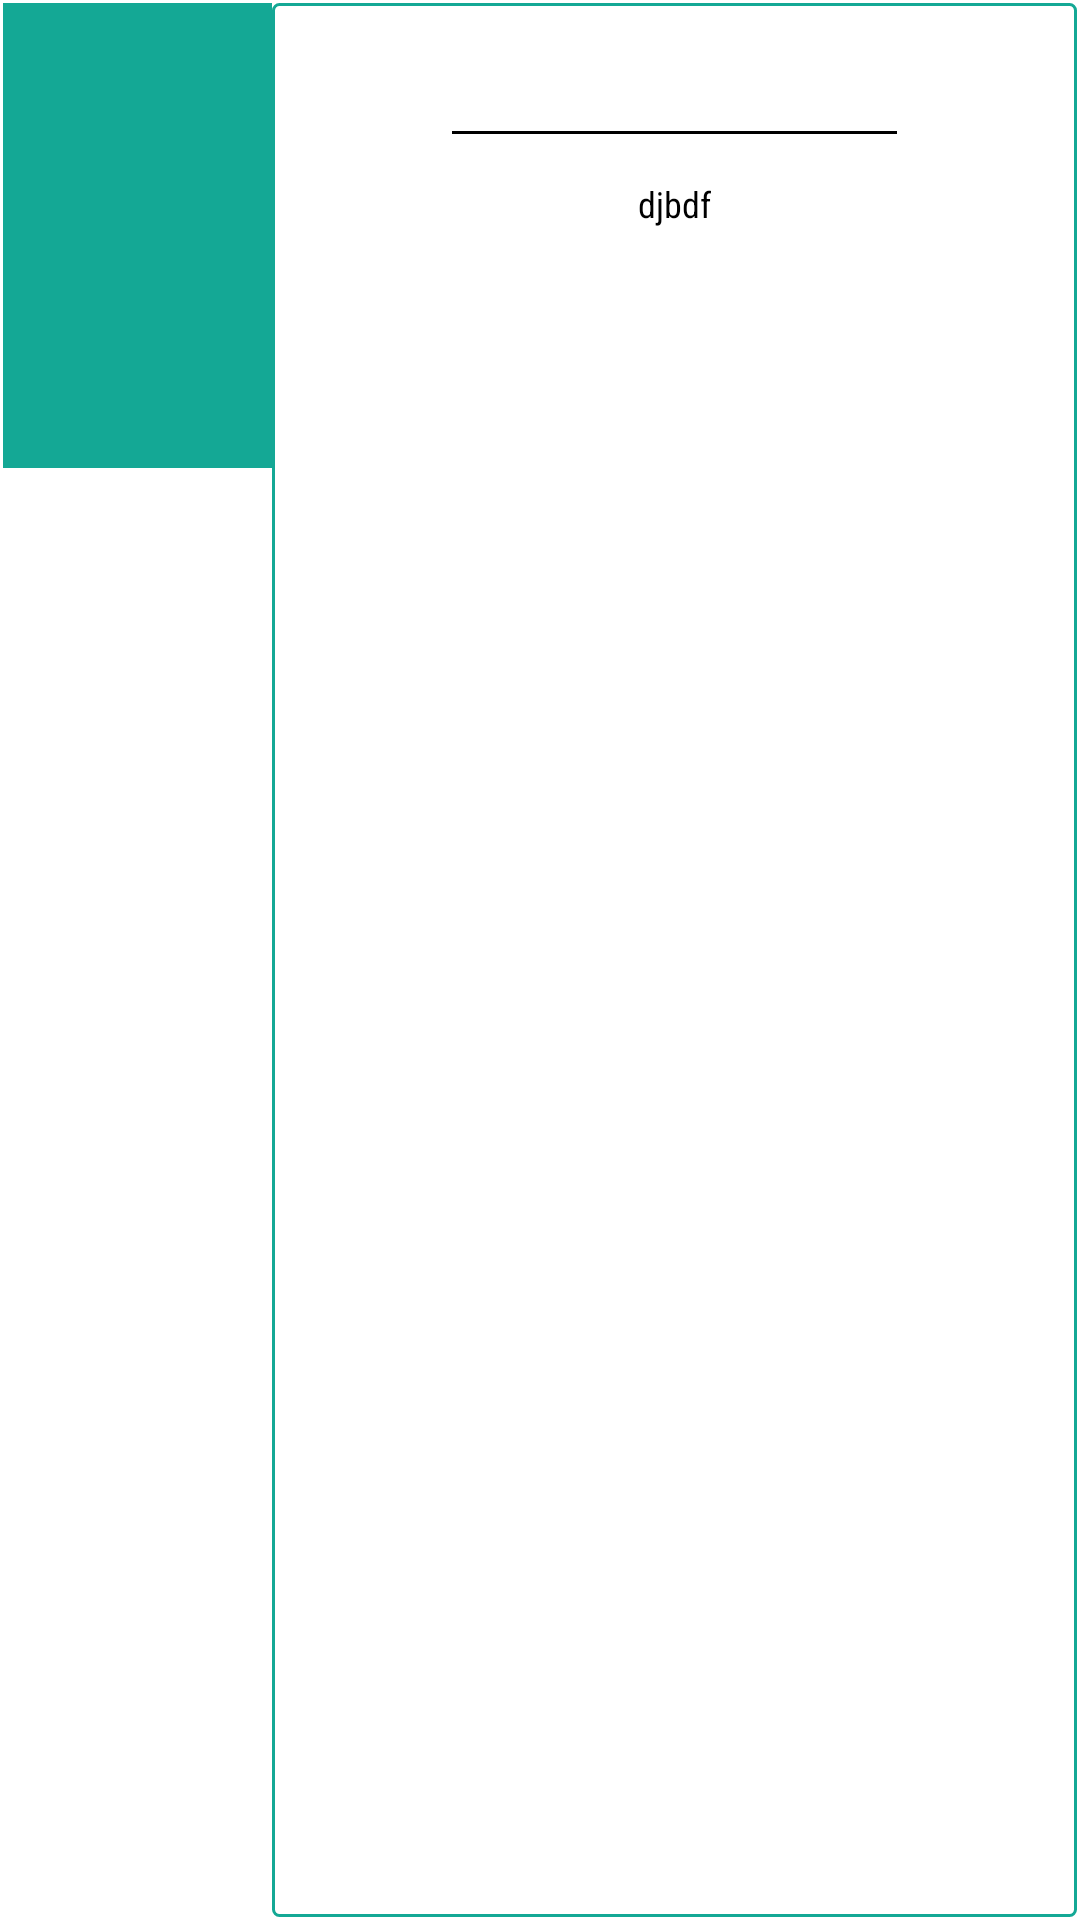

Reconstruct the res/layout file that produces this screen, plus the resources it refers to.
<!-- AndroidManifest.xml: application theme AppTheme -->
<!-- res/layout/cell_title_layout.xml -->
<?xml version="1.0" encoding="utf-8"?>
<LinearLayout xmlns:android="http://schemas.android.com/apk/res/android"
    android:layout_width="match_parent"
    android:layout_height="wrap_content"
    android:layout_margin="1dp"
    android:padding="1dp"
    android:background="@color/bgContent"
    android:orientation="horizontal"
    android:baselineAligned="false">

    
    <RelativeLayout
        android:layout_width="match_parent"
        android:layout_height="155dp"
        android:layout_weight="3"
        android:background="#14a895"
        android:gravity="center_horizontal"
        android:orientation="vertical">

        <ImageView
            android:id="@+id/imgarticle"
            android:layout_width="match_parent"
            android:layout_height="match_parent" />

    </RelativeLayout>
    
    <RelativeLayout
        android:layout_width="match_parent"
        android:layout_height="match_parent"
        android:layout_weight="1"
        android:background="@drawable/itemstyle"
        android:padding="10dp">


        <TextView
            android:id="@+id/sourcename"
            android:fontFamily="sans-serif-condensed"
            android:layout_width="wrap_content"
            android:layout_height="wrap_content"
            android:layout_alignParentTop="true"
            android:layout_centerHorizontal="true"
            android:ellipsize="marquee"
            android:fadingEdge="horizontal"
            android:gravity="center"
            android:maxLines="1"
            android:textAllCaps="true"
            android:padding="5dp"
            android:textColor="@android:color/black"
            android:textSize="17sp"
            android:textStyle="bold" />

        <View
            android:id="@+id/view"
            android:layout_width="match_parent"
            android:layout_height="1dp"
            android:layout_below="@+id/sourcename"
            android:layout_marginLeft="50dp"
            android:layout_marginRight="50dp"
            android:background="#000" />


        <LinearLayout
            android:layout_width="match_parent"
            android:layout_height="wrap_content"
            android:layout_below="@+id/view"
            android:orientation="vertical"
            android:layout_alignParentBottom="true">

            <RelativeLayout
                android:layout_width="match_parent"
                android:layout_height="match_parent">

                <TextView
                    android:id="@+id/sourcedescription"
                    android:fontFamily="sans-serif-condensed"
                    android:textSize="12sp"
                    android:layout_width="wrap_content"
                    android:layout_height="wrap_content"
                    android:layout_centerHorizontal="true"
                    android:layout_marginTop="10dp"
                    android:padding="5dp"
                    android:textColor="#000"
                    android:text="djbdf"/>


            </RelativeLayout>


        </LinearLayout>

    </RelativeLayout>
</LinearLayout>
<!-- resources referenced by this layout -->
<resources>
  <color name="bgContent">#ffffff</color>
  <!-- drawable itemstyle (drawable) -->
  <?xml version="1.0" encoding="utf-8"?>
  <shape
      xmlns:android="http://schemas.android.com/apk/res/android"
      android:thickness="1dp"
      android:shape="rectangle">
  
      <stroke
          android:width="1dp"
          android:color="#14a895"/>
  
      <corners
          android:radius="2dp"/>
  
      <gradient
          android:type="linear"
          android:angle="180"/>
  
  </shape>
  <style name="AppTheme" parent="Theme.AppCompat">
          
          <item name="colorPrimary">@color/colorPrimary</item>
          <item name="colorPrimaryDark">@color/colorPrimaryDark</item>
          <item name="colorAccent">@color/holo_brightblue</item>
          <item name="android:colorBackground">@color/colortext</item>
          <item name="android:textColorPrimary">@android:color/black</item>
      </style>
  <color name="colorPrimary">#14a895</color>
  <color name="colorPrimaryDark">#303F9F</color>
  <color name="holo_brightblue">#00ddff</color>
  <color name="colortext">#e1e5ee</color>
</resources>
